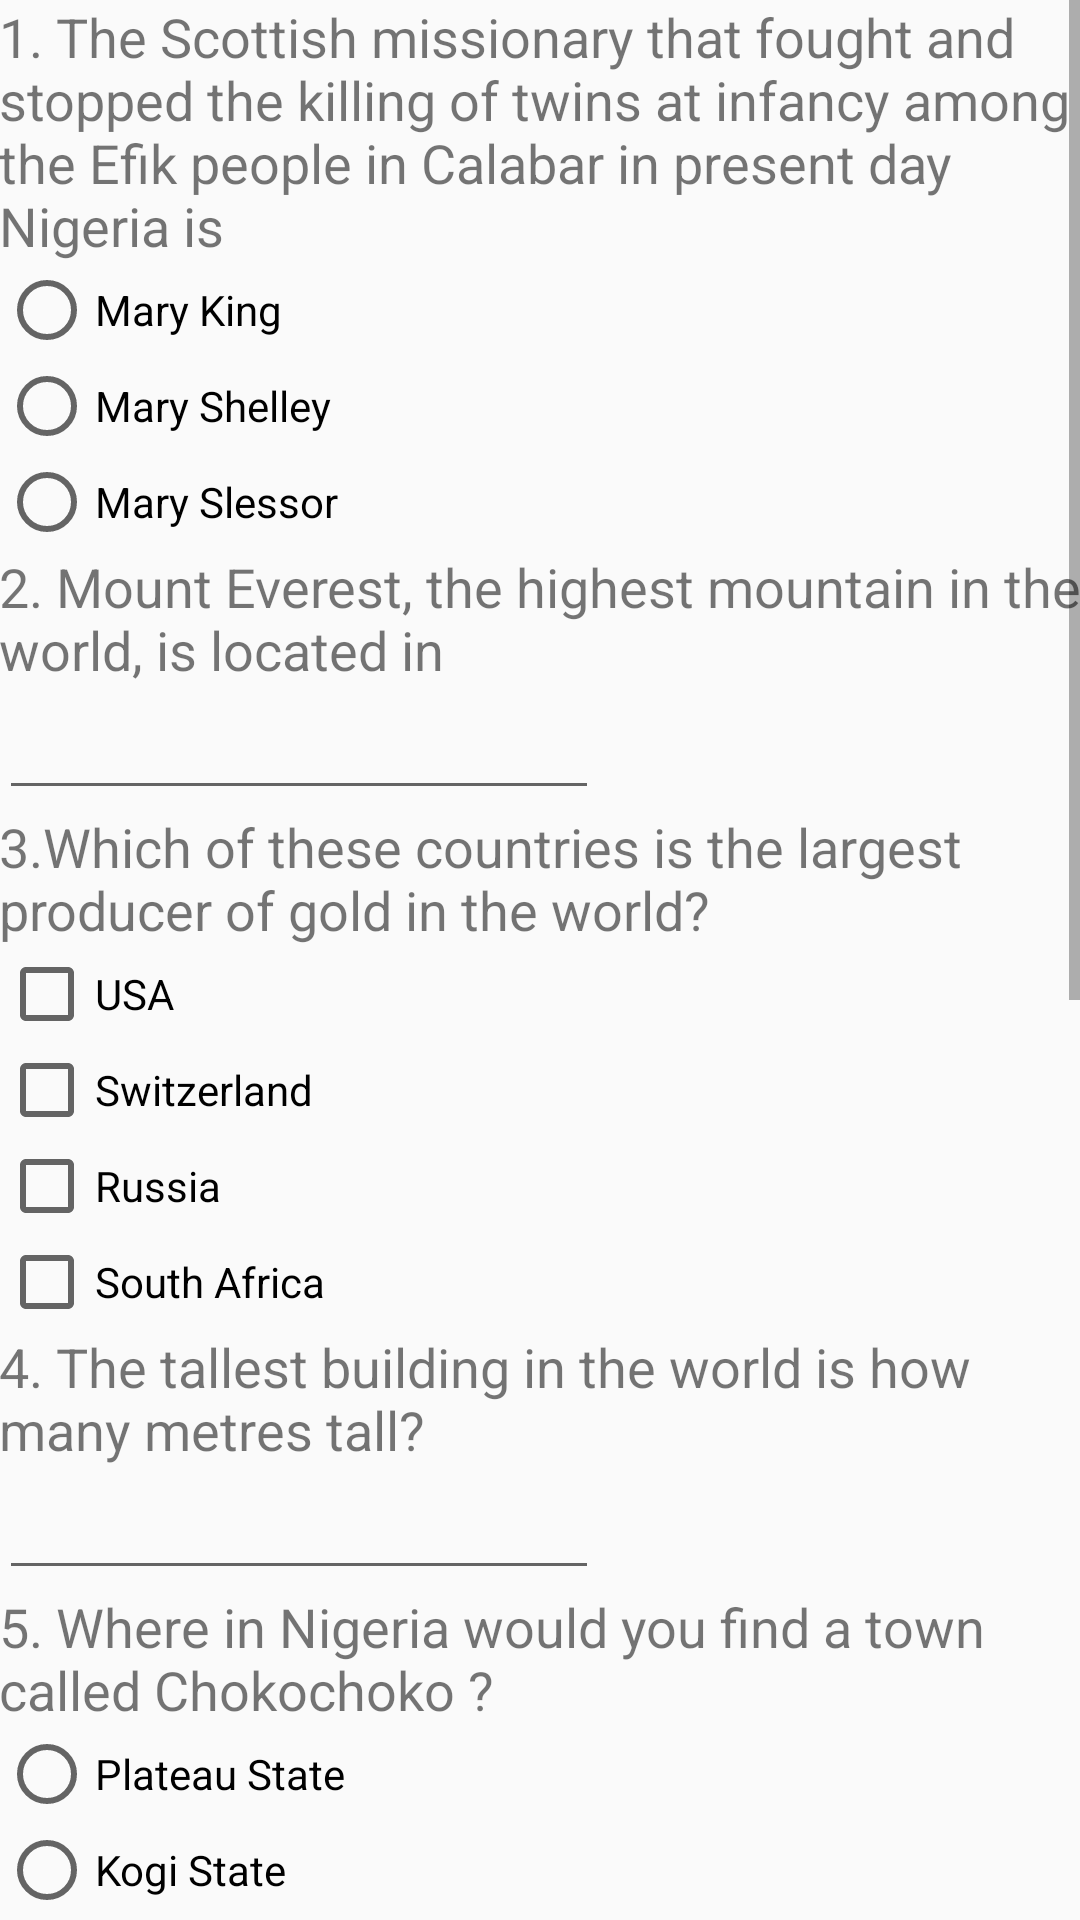

This screen was rendered from an Android layout file. Write that file and the resources it references.
<!-- AndroidManifest.xml: application theme AppTheme -->
<!-- res/layout/activity_main.xml -->
<?xml version="1.0" encoding="utf-8"?>
<ScrollView xmlns:android="http://schemas.android.com/apk/res/android"
    xmlns:tools="http://schemas.android.com/tools"
    android:layout_width="match_parent"
    android:layout_height="match_parent"
    android:paddingBottom="@dimen/activity_vertical_margin"
    android:paddingLeft="@dimen/activity_horizontal_margin"
    android:paddingRight="@dimen/activity_horizontal_margin"
    android:paddingTop="@dimen/activity_vertical_margin"
    tools:context=".MainActivity">

    <LinearLayout
        android:id="@+id/quiz_layout"
        android:layout_width="match_parent"
        android:layout_height="match_parent"
        android:orientation="vertical"
        android:paddingBottom="@dimen/activity_vertical_margin"
        android:paddingLeft="@dimen/activity_horizontal_margin"
        android:paddingRight="@dimen/activity_horizontal_margin"
        android:paddingTop="@dimen/activity_vertical_margin"
        tools:context="com.example.gconnect.icanquizapp.MainActivity">

        <TextView
            android:id="@+id/question1"
            android:layout_width="wrap_content"
            android:layout_height="wrap_content"
            android:text="@string/question1"
            android:textSize="18sp" />

        <RadioGroup xmlns:android="http://schemas.android.com/apk/res/android"
            android:layout_width="match_parent"
            android:layout_height="wrap_content"
            android:orientation="vertical">

            <RadioButton
                android:id="@+id/question1_choice1"
                android:layout_width="wrap_content"
                android:layout_height="wrap_content"
                android:checked="false"
                android:text="@string/question1_choice1" />

            <RadioButton
                android:id="@+id/question1_choice2"
                android:layout_width="wrap_content"
                android:layout_height="wrap_content"
                android:checked="false"
                android:text="@string/question1_choice2" />

            <RadioButton
                android:id="@+id/question1_choice3"
                android:layout_width="wrap_content"
                android:layout_height="wrap_content"
                android:checked="false"
                android:text="@string/question1_choice3" />
        </RadioGroup>

        <TextView
            android:id="@+id/question2"
            android:layout_width="wrap_content"
            android:layout_height="wrap_content"
            android:labelFor="@+id/question2_answer"
            android:paddingTop="@dimen/activity_vertical_margin"
            android:text="@string/question2"
            android:textSize="18sp" />

        <EditText
            android:id="@+id/question2_answer"
            android:layout_width="200dp"
            android:layout_height="wrap_content"
            android:inputType="text" />

        <TextView
            android:id="@+id/question3"
            android:layout_width="wrap_content"
            android:layout_height="wrap_content"
            android:paddingTop="@dimen/activity_vertical_margin"
            android:text="@string/question3"
            android:textSize="18sp" />

        <CheckBox
            android:id="@+id/question3_choice1"
            android:layout_width="wrap_content"
            android:layout_height="wrap_content"
            android:text="@string/question3_choice1" />

        <CheckBox
            android:id="@+id/question3_choice2"
            android:layout_width="wrap_content"
            android:layout_height="wrap_content"
            android:text="@string/question3_choice2" />

        <CheckBox
            android:id="@+id/question3_choice3"
            android:layout_width="wrap_content"
            android:layout_height="wrap_content"
            android:text="@string/question3_choice3" />

        <CheckBox
            android:id="@+id/question3_choice4"
            android:layout_width="wrap_content"
            android:layout_height="wrap_content"
            android:text="@string/question3_choice4" />

        <TextView
            android:id="@+id/question4"
            android:layout_width="wrap_content"
            android:layout_height="wrap_content"
            android:labelFor="@+id/question4_answer"
            android:paddingTop="@dimen/activity_vertical_margin"
            android:text="@string/question4"
            android:textSize="18sp" />


        <EditText
            android:id="@+id/question4_answer"
            android:layout_width="200dp"
            android:layout_height="wrap_content"
            android:inputType="text" />

        <TextView
            android:id="@+id/question5"
            android:layout_width="wrap_content"
            android:layout_height="wrap_content"
            android:paddingTop="@dimen/activity_vertical_margin"
            android:text="@string/question5"
            android:textSize="18sp" />

        <RadioGroup xmlns:android="http://schemas.android.com/apk/res/android"
            android:layout_width="fill_parent"
            android:layout_height="wrap_content"
            android:orientation="vertical">

            <RadioButton
                android:id="@+id/question5_choice1"
                android:layout_width="wrap_content"
                android:layout_height="wrap_content"
                android:text="@string/question5_choice1" />

            <RadioButton
                android:id="@+id/question5_choice2"
                android:layout_width="wrap_content"
                android:layout_height="wrap_content"
                android:text="@string/question5_choice2" />

            <RadioButton
                android:id="@+id/question5_choice3"
                android:layout_width="wrap_content"
                android:layout_height="wrap_content"
                android:text="@string/question5_choice3" />
        </RadioGroup>


        <TextView
            android:id="@+id/question6"
            android:layout_width="wrap_content"
            android:layout_height="wrap_content"
            android:labelFor="@+id/question5_answer"
            android:paddingTop="@dimen/activity_vertical_margin"
            android:text="@string/question6"
            android:textSize="18sp" />

        <EditText
            android:id="@+id/question6_answer"
            android:layout_width="200dp"
            android:layout_height="wrap_content"
            android:inputType="text" />

        <TextView
            android:id="@+id/question7"
            android:layout_width="wrap_content"
            android:layout_height="wrap_content"
            android:paddingTop="@dimen/activity_vertical_margin"
            android:text="@string/question7"
            android:textSize="18sp" />


        <CheckBox
            android:id="@+id/question7_choice1"
            android:layout_width="wrap_content"
            android:layout_height="wrap_content"
            android:text="@string/question7_choice1" />

        <CheckBox
            android:id="@+id/question7_choice2"
            android:layout_width="wrap_content"
            android:layout_height="wrap_content"
            android:text="@string/question7_choice2" />

        <CheckBox
            android:id="@+id/question7_choice3"
            android:layout_width="wrap_content"
            android:layout_height="wrap_content"
            android:text="@string/question7_choice3" />

        <CheckBox
            android:id="@+id/question7_choice4"
            android:layout_width="wrap_content"
            android:layout_height="wrap_content"
            android:text="@string/question7_choice4" />


        <TextView
            android:id="@+id/question8"
            android:layout_width="wrap_content"
            android:layout_height="wrap_content"
            android:labelFor="@+id/question8_answer"
            android:paddingTop="@dimen/activity_vertical_margin"
            android:text="@string/question8"
            android:textSize="18sp" />


        <EditText
            android:id="@+id/question8_answer"
            android:layout_width="200dp"
            android:layout_height="wrap_content"
            android:inputType="text" />

        <TextView
            android:id="@+id/question9"
            android:layout_width="wrap_content"
            android:layout_height="wrap_content"
            android:paddingTop="@dimen/activity_vertical_margin"
            android:text="@string/question9"
            android:textSize="18sp" />

        <RadioGroup xmlns:android="http://schemas.android.com/apk/res/android"
            android:layout_width="fill_parent"
            android:layout_height="wrap_content"
            android:orientation="vertical">

            <RadioButton
                android:id="@+id/question9_choice1"
                android:layout_width="wrap_content"
                android:layout_height="wrap_content"
                android:text="@string/question9_choice1" />

            <RadioButton
                android:id="@+id/question9_choice2"
                android:layout_width="wrap_content"
                android:layout_height="wrap_content"
                android:text="@string/question9_choice2" />

        </RadioGroup>

        <TextView
            android:id="@+id/question10"
            android:layout_width="wrap_content"
            android:layout_height="wrap_content"
            android:labelFor="@+id/question10_answer"
            android:paddingTop="@dimen/activity_vertical_margin"
            android:text="@string/question10"
            android:textSize="18sp" />

        <EditText
            android:id="@+id/question10_answer"
            android:layout_width="200dp"
            android:layout_height="wrap_content"
            android:inputType="text" />

        <Button
            android:id="@+id/submit_answers"
            android:layout_width="wrap_content"
            android:layout_height="wrap_content"
            android:onClick="submitAnswers"
            android:text="@string/submit"
            android:layout_gravity="center_horizontal"/>
        <Button
            android:id="@+id/take_another_quiz"
            android:layout_width="wrap_content"
            android:layout_height="wrap_content"
            android:onClick="restart_quiz"
            android:text="Restart Quiz"

            android:layout_gravity="right"
            />

    </LinearLayout>
</ScrollView>
<!-- resources referenced by this layout -->
<resources>
  <string name="question1">1. The Scottish missionary that fought and stopped the killing of twins at infancy among the Efik people in Calabar in present day Nigeria is</string>
  <string name="question10">10. The standard size of a football field is</string>
  <string name="question1_choice1">Mary King</string>
  <string name="question1_choice2">Mary Shelley</string>
  <string name="question1_choice3">Mary Slessor</string>
  <string name="question2">2. Mount Everest, the highest mountain in the world, is located in </string>
  <string name="question3">3.Which of these countries is the largest producer of gold in the world? </string>
  <string name="question3_choice1">USA</string>
  <string name="question3_choice2">Switzerland</string>
  <string name="question3_choice3">Russia</string>
  <string name="question3_choice4">South Africa</string>
  <string name="question4">4. The tallest building in the world is how many metres tall? </string>
  <string name="question5">5. Where in Nigeria would you find a town called Chokochoko ?</string>
  <string name="question5_choice1">Plateau State</string>
  <string name="question5_choice2">Kogi State</string>
  <string name="question5_choice3">Kano State</string>
  <string name="question6">6.The first political party formed in Nigeria is </string>
  <string name="question7">7. Technology can be defined as </string>
  <string name="question7_choice1">Science, engineering and development</string>
  <string name="question7_choice2">Application of one’s knowledge for development</string>
  <string name="question7_choice3">Study of the economy </string>
  <string name="question7_choice4">Information, techniques and tools with which people exploit their environment to satisfy their needs</string>
  <string name="question8">8. How many legs does a butterfly have?</string>
  <string name="question9">9. Which of these is Earth’s only natural satellite ?</string>
  <string name="question9_choice1">Moon</string>
  <string name="question9_choice2">Star</string>
  <string name="submit">Submit</string>
  <style name="AppTheme" parent="Theme.AppCompat.Light.NoActionBar">
            
            <item name="colorPrimary">@color/colorPrimary</item>
            <item name="colorPrimaryDark">#283593</item>
            <item name="colorAccent">@color/colorAccent</item>
  
       </style>
  <!-- not gathered from this repository: default colours our renderer supplied (Android Studio template values) -->
  <color name="colorPrimary">#FF6200EE</color>
  <color name="colorAccent">#FF03DAC5</color>
</resources>
